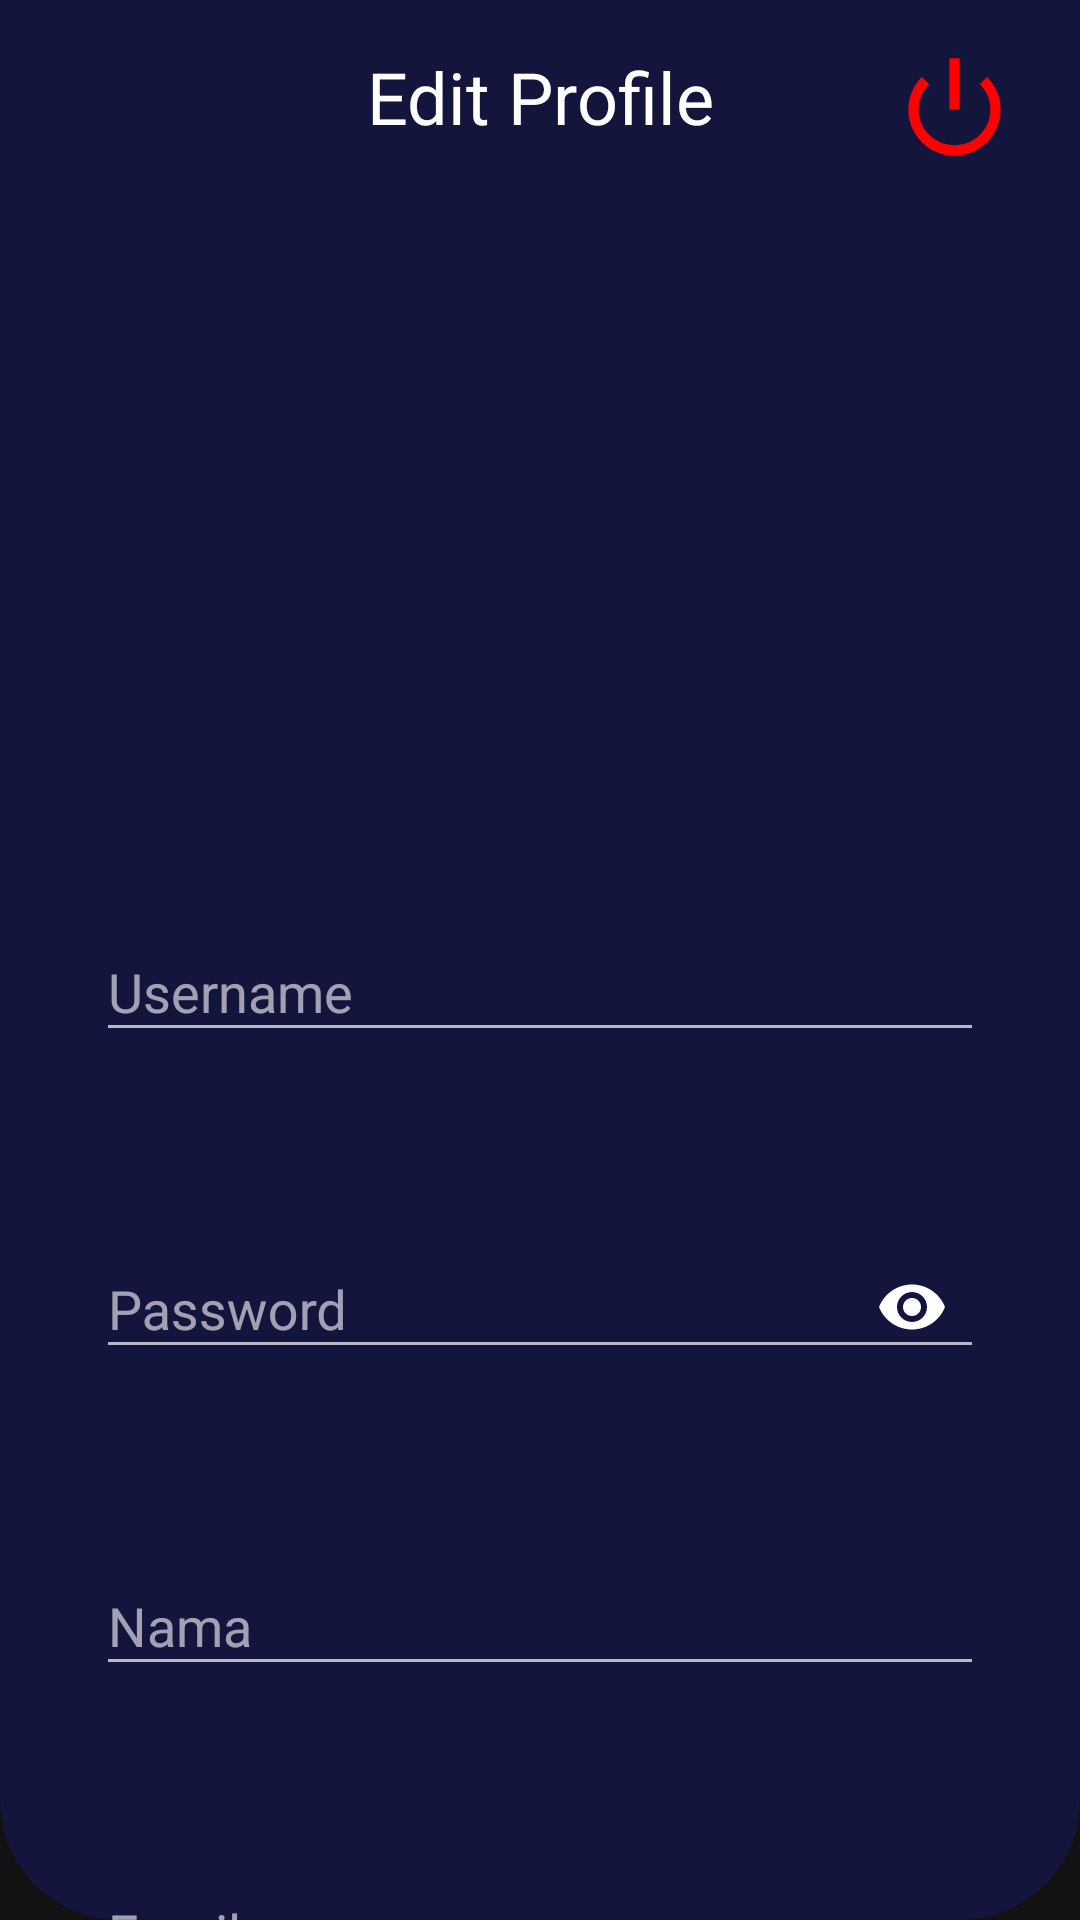

Android layout source for this screen:
<!-- AndroidManifest.xml: application theme Theme.Test -->
<!-- res/layout/fragment_profile.xml -->
<?xml version="1.0" encoding="utf-8"?>
<androidx.core.widget.NestedScrollView  xmlns:android="http://schemas.android.com/apk/res/android"
    xmlns:app="http://schemas.android.com/apk/res-auto"
    xmlns:tools="http://schemas.android.com/tools"
    android:id="@+id/frameLayout2"
    android:layout_width="match_parent"
    android:layout_height="match_parent"
    tools:context=".profile"
    android:background="@drawable/bg"
    >

<androidx.constraintlayout.widget.ConstraintLayout
    android:layout_width="match_parent"
    android:layout_height="wrap_content"
    >

    <TextView
        android:id="@+id/textView7"
        android:layout_width="wrap_content"
        android:layout_height="wrap_content"
        android:layout_marginTop="16dp"
        android:text="Edit Profile"
        android:textColor="@color/white"
        android:textSize="24sp"
        app:layout_constraintEnd_toEndOf="parent"
        app:layout_constraintStart_toStartOf="parent"
        app:layout_constraintTop_toTopOf="parent" />

    <ImageView
        android:id="@+id/buttonbackarrow"
        android:layout_width="30dp"
        android:layout_height="30dp"
        android:layout_marginStart="16dp"
        android:layout_marginTop="16dp"
        android:visibility="invisible"
        android:background="@drawable/abc_vector_test"
        app:layout_constraintStart_toStartOf="parent"
        app:layout_constraintTop_toTopOf="parent" />

    <ImageView
        android:id="@+id/fotoProf"
        android:layout_width="170dp"
        android:layout_height="170dp"
        android:layout_marginTop="48dp"
        android:src="@drawable/user_pic"
        app:layout_constraintEnd_toEndOf="parent"
        app:layout_constraintStart_toStartOf="parent"
        app:layout_constraintTop_toBottomOf="@+id/textView7" />

    <ImageView
        android:id="@+id/ChoosePhoto"
        android:layout_width="49dp"
        android:layout_height="42dp"
        app:layout_constraintBottom_toBottomOf="@+id/fotoProf"
        app:layout_constraintEnd_toEndOf="@+id/fotoProf"
        app:srcCompat="@drawable/btn_upload" />

    <com.google.android.material.textfield.TextInputLayout
        android:id="@+id/TILuserReg"
        style="@style/Widget.Design.TextInputLayout"
        android:layout_width="match_parent"
        android:layout_height="wrap_content"
        android:layout_marginStart="32dp"
        android:layout_marginTop="32dp"
        android:layout_marginEnd="32dp"
        android:hint="Username"
        app:layout_constraintEnd_toEndOf="parent"
        app:layout_constraintStart_toStartOf="parent"
        app:layout_constraintTop_toBottomOf="@+id/fotoProf">

        <com.google.android.material.textfield.TextInputEditText
            android:id="@+id/usernameprof"
            android:layout_width="match_parent"
            android:layout_height="wrap_content" />
    </com.google.android.material.textfield.TextInputLayout>

    <com.google.android.material.textfield.TextInputLayout
        android:id="@+id/TILPassProf"
        style="@style/Widget.Design.TextInputLayout"
        android:layout_width="match_parent"
        android:layout_height="wrap_content"
        android:layout_marginStart="32dp"
        android:layout_marginTop="50dp"
        android:layout_marginEnd="32dp"
        android:hint="Password"
        app:passwordToggleEnabled="true"
        app:passwordToggleTint="@color/white"
        app:layout_constraintEnd_toEndOf="parent"
        app:layout_constraintStart_toStartOf="parent"
        app:layout_constraintTop_toBottomOf="@+id/TILuserReg">

        <com.google.android.material.textfield.TextInputEditText
            android:id="@+id/PassProf"
            android:layout_width="match_parent"
            android:layout_height="wrap_content"
            android:inputType="textPassword"
            android:textColor="@color/white" />
    </com.google.android.material.textfield.TextInputLayout>

    <com.google.android.material.textfield.TextInputLayout
        android:id="@+id/TILNamaReg"
        style="@style/Widget.Design.TextInputLayout"
        android:layout_width="match_parent"
        android:layout_height="wrap_content"
        android:layout_marginStart="32dp"
        android:layout_marginTop="50dp"
        android:layout_marginEnd="32dp"
        android:hint="Nama"
        app:layout_constraintEnd_toEndOf="parent"
        app:layout_constraintStart_toStartOf="parent"
        app:layout_constraintTop_toBottomOf="@+id/TILPassProf">

        <com.google.android.material.textfield.TextInputEditText
            android:id="@+id/NamaProf"
            android:layout_width="match_parent"
            android:layout_height="wrap_content" />
    </com.google.android.material.textfield.TextInputLayout>

    <com.google.android.material.textfield.TextInputLayout
        android:id="@+id/TILEmailReg"
        style="@style/Widget.Design.TextInputLayout"
        android:layout_width="match_parent"
        android:layout_height="wrap_content"
        android:layout_marginStart="32dp"
        android:layout_marginTop="50dp"
        android:layout_marginEnd="32dp"
        android:hint="Email"
        app:layout_constraintEnd_toEndOf="parent"
        app:layout_constraintStart_toStartOf="parent"
        app:layout_constraintTop_toBottomOf="@+id/TILNamaReg">

        <com.google.android.material.textfield.TextInputEditText
            android:id="@+id/EmailProf"
            android:layout_width="match_parent"
            android:layout_height="wrap_content"
            android:inputType="textEmailAddress" />
    </com.google.android.material.textfield.TextInputLayout>


    <androidx.appcompat.widget.AppCompatButton
        android:id="@+id/buttonEdit"
        android:layout_width="match_parent"
        android:layout_height="wrap_content"
        android:layout_marginStart="100dp"
        android:layout_marginTop="64dp"
        android:layout_marginEnd="100dp"
        android:layout_marginBottom="32dp"
        android:background="@drawable/button1"
        android:text="Edit"
        android:textColor="#FFFFFF"
        app:layout_constraintBottom_toBottomOf="parent"
        app:layout_constraintEnd_toEndOf="parent"
        app:layout_constraintHorizontal_bias="0.498"
        app:layout_constraintStart_toStartOf="parent"
        app:layout_constraintTop_toBottomOf="@+id/TILEmailReg"
        app:layout_constraintVertical_bias="0.521" />

    <ImageView
        android:id="@+id/logout"
        android:layout_width="52dp"
        android:layout_height="41dp"
        android:layout_marginTop="16dp"
        android:layout_marginEnd="16dp"
        app:layout_constraintEnd_toEndOf="parent"
        app:layout_constraintTop_toTopOf="parent"
        android:tint="#ff0000"
        android:src="@android:drawable/ic_lock_power_off" />

</androidx.constraintlayout.widget.ConstraintLayout>
</androidx.core.widget.NestedScrollView>
<!-- resources referenced by this layout -->
<resources>
  <color name="white">#FFFFFFFF</color>
  <!-- drawable bg (drawable) -->
  <?xml version="1.0" encoding="UTF-8"?>
  <shape xmlns:android="http://schemas.android.com/apk/res/android">
      <solid android:color="#14153D"/>
      <corners android:radius="0dp" android:topLeftRadius="0dp" android:topRightRadius="0dp" android:bottomLeftRadius="40dp" android:bottomRightRadius="40dp"/>
  </shape>
  <!-- drawable button1 (drawable) -->
  <?xml version="1.0" encoding="utf-8"?>
  <shape xmlns:android="http://schemas.android.com/apk/res/android" android:shape="rectangle">
      <solid
          android:color="#FF2667"/>
      <corners android:radius= "21dp" />
  </shape>
  <style name="Theme.Test" parent="Theme.MaterialComponents.NoActionBar">
          
          <item name="colorPrimary">@color/purple_500</item>
          <item name="colorPrimaryVariant">@color/purple_700</item>
          <item name="colorOnPrimary">@color/white</item>
          
          <item name="colorSecondary">@color/teal_200</item>
          <item name="colorSecondaryVariant">@color/teal_700</item>
          <item name="colorOnSecondary">@color/black</item>
          
          <item name="android:statusBarColor" tools:targetApi="l">@android:color/transparent</item>
          
      </style>
  <color name="purple_500">#FF6200EE</color>
  <color name="purple_700">#FF3700B3</color>
  <color name="teal_200">#FF03DAC5</color>
  <color name="teal_700">#FF018786</color>
  <color name="black">#FF000000</color>
</resources>
